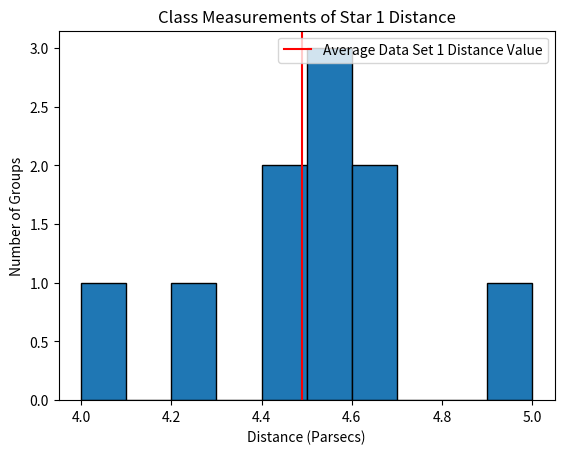

Write Python code to recreate this figure.
import numpy as np
import matplotlib.pyplot as plt

# Class Data Set 1 Distance Values
Class_Data = np.array([4.533, 4.65, 4.028, 4.933, 4.416, 4.26, 4.44, 4.525, 4.51, 4.6]) 

# Average Data Set 1 Distance Value
Avg = np.mean(Class_Data)

#Sigma_Avg found through propagation of average formula and distance value's uncertainties
Sigma_Avg = (0.1687)



#Data Set 1 Histogram for class bins
bins = ([4.0, 4.1, 4.2, 4.3, 4.4, 4.5, 4.6, 4.7, 4.8, 4.9, 5.0])
#Plot Histogram Data Set 1
plt.hist(Class_Data, bins=bins, edgecolor='black')


plt.axvline(Avg, color='red', label='Average Data Set 1 Distance Value')
plt.legend()
plt.title ('Class Measurements of Star 1 Distance')
plt.xlabel('Distance (Parsecs)')
plt.ylabel('Number of Groups')

